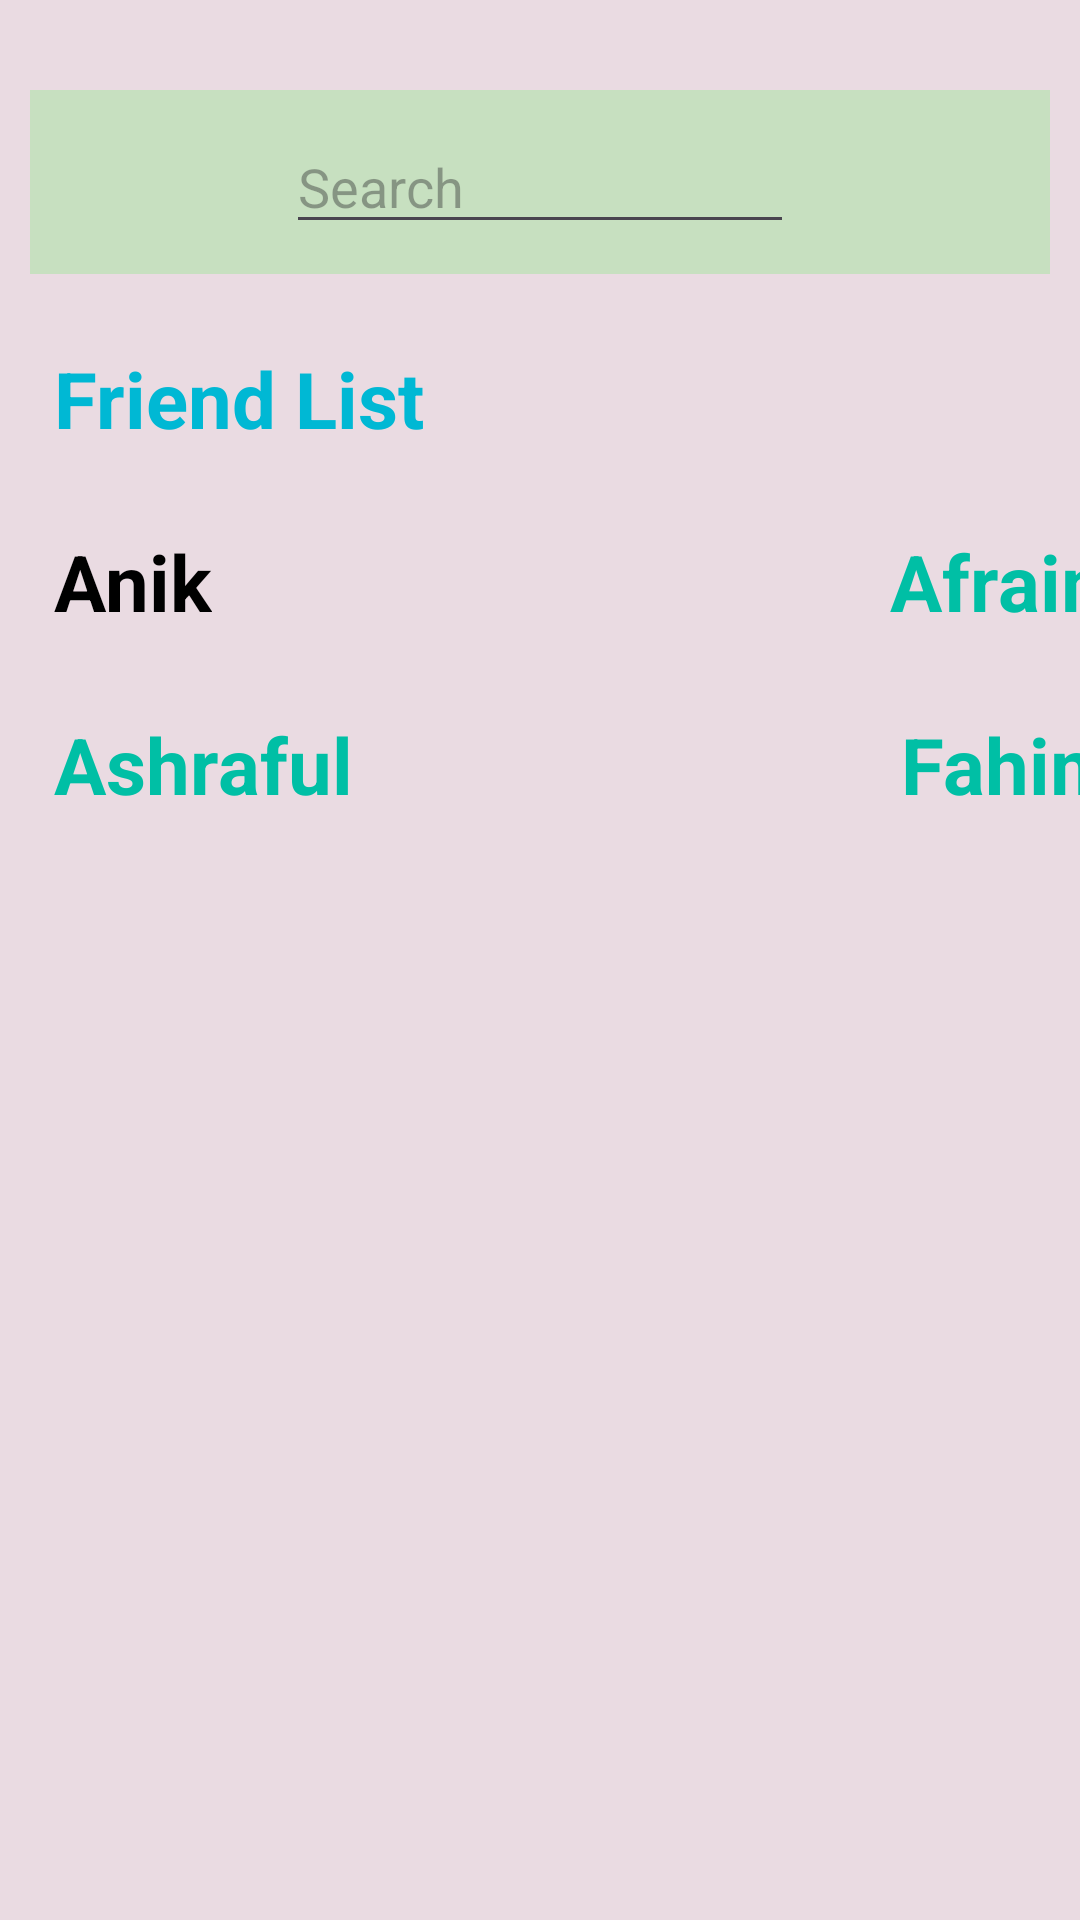

The Android layout XML behind this screen, and the referenced resources:
<!-- AndroidManifest.xml: application theme Theme.MyFirstProjectb8 -->
<!-- res/layout/activity_friend_list.xml -->
<?xml version="1.0" encoding="utf-8"?>
<androidx.constraintlayout.widget.ConstraintLayout xmlns:android="http://schemas.android.com/apk/res/android"
    xmlns:app="http://schemas.android.com/apk/res-auto"
    xmlns:tools="http://schemas.android.com/tools"
    android:id="@+id/main"
    android:layout_width="match_parent"
    android:layout_height="match_parent"
    android:background="#23712F2F"
    tools:context=".FriendListActivity">
    <LinearLayout
        android:id="@+id/topBarLL"
        android:layout_marginHorizontal="10dp"
        android:layout_width="match_parent"
        android:layout_height="wrap_content"
        android:layout_marginTop="30dp"
        app:layout_constraintStart_toStartOf="parent"
        app:layout_constraintEnd_toEndOf="parent"
        app:layout_constraintTop_toTopOf="parent"
        android:background="#2600FF00"
        android:gravity="center_vertical"
        android:orientation="horizontal"
        android:padding="10dp"
        android:weightSum="1">

        <ImageView
            android:id="@+id/cameraImg"
            android:layout_width="40dp"
            android:layout_height="40dp"
            android:layout_weight=".2"
            android:src="@drawable/ic_camera" />

        <EditText
            android:id="@+id/searchET"
            android:layout_width="wrap_content"
            android:layout_height="wrap_content"
            android:layout_weight=".6"
            android:hint="Search"
            android:textColor="@color/black"
            android:textSize="18sp" />

        <ImageView
            android:id="@+id/msgImg"
            android:layout_width="40dp"
            android:layout_height="40dp"
            android:layout_weight=".2"
            android:src="@drawable/ic_msg" />
    </LinearLayout>

    <TextView
        android:id="@+id/title"
        android:layout_width="wrap_content"
        android:layout_height="wrap_content"
        android:layout_marginStart="10dp"
        android:layout_marginTop="16dp"
        android:padding="8dp"
        android:text="Friend List"
        android:textColor="#00B8D4"
        android:textSize="26sp"
        android:textStyle="bold"
        app:layout_constraintStart_toStartOf="parent"
        app:layout_constraintTop_toBottomOf="@id/topBarLL" />

    <TextView
        android:id="@+id/frOne"
        android:layout_width="wrap_content"
        android:layout_height="wrap_content"
        android:padding="8dp"
        android:text="Anik"
        android:layout_marginTop="10dp"
        app:layout_constraintStart_toStartOf="@+id/title"
        app:layout_constraintTop_toBottomOf="@id/title"
        android:textColor="@color/black"
        android:textSize="26sp"
        android:textStyle="bold"
        tools:layout_editor_absoluteX="256dp"
        tools:layout_editor_absoluteY="229dp" />

    <TextView
        android:id="@+id/frTwo"
        android:layout_width="wrap_content"
        android:layout_height="wrap_content"
        android:padding="8dp"
        android:text="Afraim"
        android:textColor="#00BFA5"
        android:layout_marginStart="210dp"
        app:layout_constraintTop_toTopOf="@id/frOne"
        app:layout_constraintStart_toEndOf="@id/frOne"
        android:textSize="26sp"
        android:textStyle="bold"
        />
    <TextView
        android:id="@+id/frThree"
        android:layout_width="wrap_content"
        android:layout_height="wrap_content"
        android:padding="8dp"
        android:text="Ashraful"
        android:layout_marginTop="10dp"
        app:layout_constraintTop_toBottomOf="@id/frOne"
        app:layout_constraintStart_toStartOf="@id/frOne"
        android:textColor="#00BFA5"
        android:textSize="26sp"
        android:textStyle="bold"
        />
    <TextView
        android:id="@+id/frFour"
        android:layout_width="wrap_content"
        android:layout_height="wrap_content"
        android:padding="8dp"
        android:text="Fahim"
        android:textColor="#00BFA5"
        android:layout_marginTop="10dp"
        app:layout_constraintStart_toStartOf="@+id/frTwo"
        app:layout_constraintEnd_toEndOf="@id/frTwo"
        app:layout_constraintTop_toBottomOf="@id/frTwo"
        android:textSize="26sp"
        android:textStyle="bold"
        />

</androidx.constraintlayout.widget.ConstraintLayout>
<!-- resources referenced by this layout -->
<resources>
  <style name="Theme.MyFirstProjectb8" parent="Base.Theme.MyFirstProjectb8" />
  <style name="Base.Theme.MyFirstProjectb8" parent="Theme.Material3.DayNight.NoActionBar">
          
          
      </style>
  <!-- not gathered from this repository: default colours our renderer supplied (Android Studio template values) -->
  <color name="black">#FF000000</color>
</resources>
